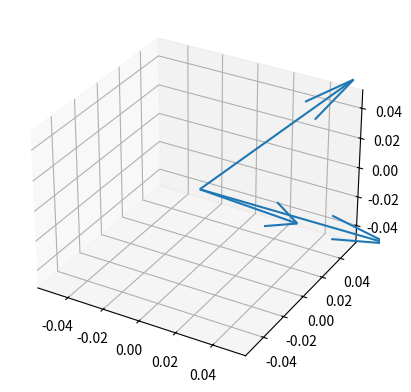

The script that saved this image:
import numpy as np
import matplotlib.pyplot as plt


ray = np.array([1, 0, 0])

rotation_angle = np.pi / 4
rotation_vector = np.array([1, 2, 1])

q_s = np.cos(rotation_angle / 2)
q_a = np.sin(rotation_angle / 2) * rotation_vector

rotated_ray = q_s * q_s * ray + 2 * (q_s * np.cross(q_a, ray) + q_a * np.dot(q_a, ray)) - np.dot(q_a, q_a) * ray

print(f"Original ray: {ray}")
print(f"Rotated ray: {rotated_ray}")

x = np.zeros([1, 2])
y = np.zeros([1, 2])
z = np.zeros([1, 2])

u = np.array([ray[0], rotated_ray[0]])
v = np.array([ray[1], rotated_ray[1]])
w = np.array([ray[2], rotated_ray[2]])


ax = plt.figure().add_subplot(projection='3d')


ax.quiver(x, y, z, u, v, w, length=0.1, normalize=True)
ax.quiver(0, 0, 0, rotation_vector[0], rotation_vector[1], rotation_vector[2], length=0.1, normalize=True)

plt.show()
